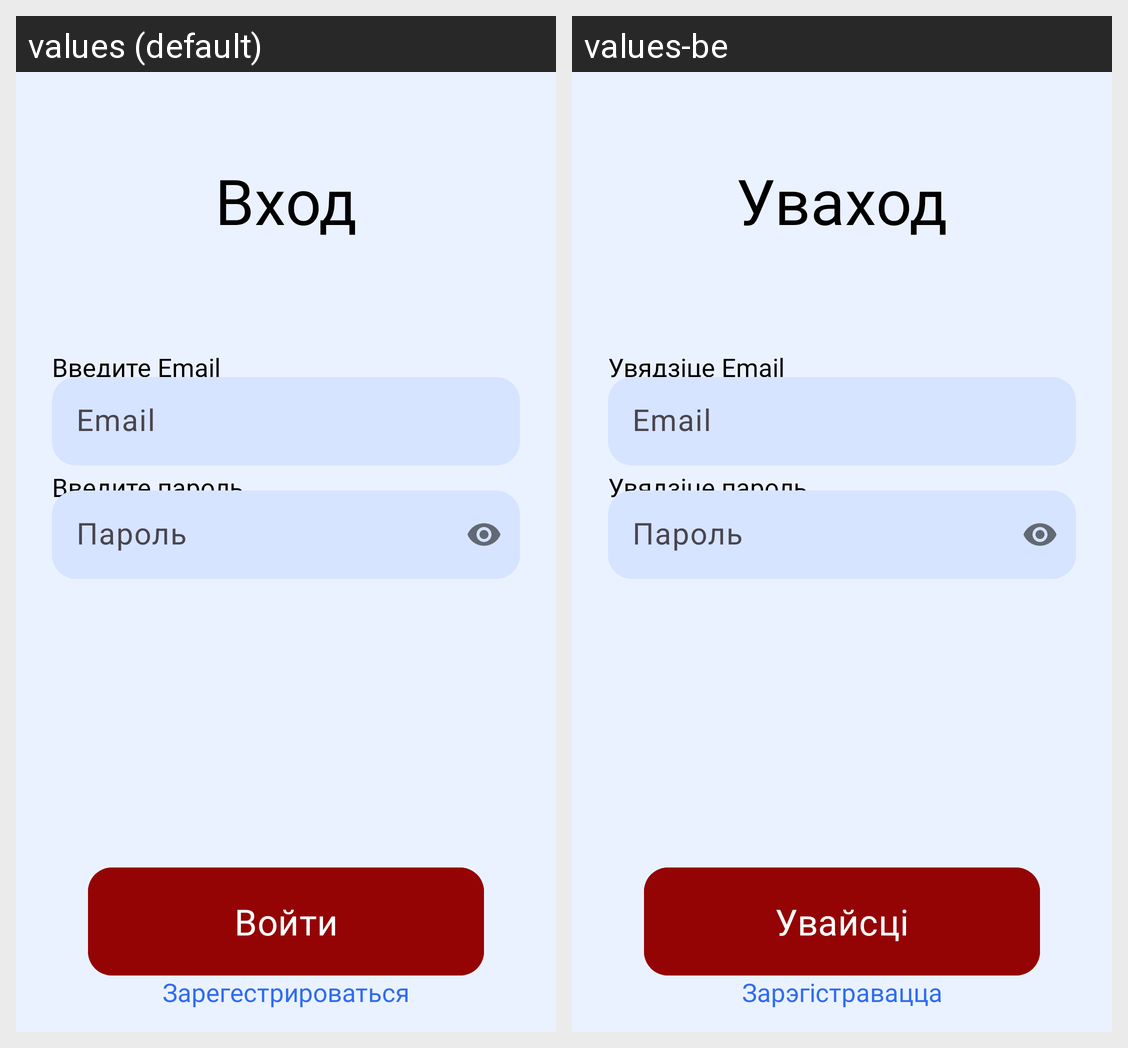

This grid shows one Android layout under two languages. Give, for every string resource on the screen, its name, the default text and each shown locale's text.
Android screen res/layout/activity_login.xml rendered under 2 locales, left to right: values (default), values-be. Device: Nexus 5 (rendered at 1080×1920; each locale shown at half size, 540×960, under a caption strip naming it); theme Theme.SmolGo.
Strings drawn on this screen, with the default value and each locale's value (text and hints the layout hard-codes, and strings that could not be matched under every locale, appear in the picture but are not listed):

login
  values: Вход
  values-be: Уваход

enter_email
  values: Введите Email
  values-be: Увядзіце Email

enter_password
  values: Введите пароль
  values-be: Увядзіце пароль

loginTo
  values: Войти
  values-be: Увайсці

singUp
  values: Зарегестрироваться
  values-be: Зарэгістравацца
